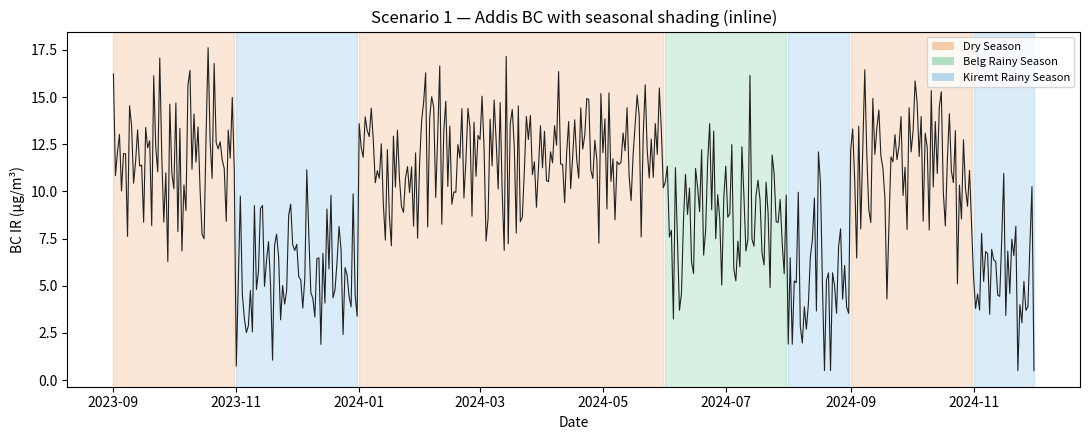
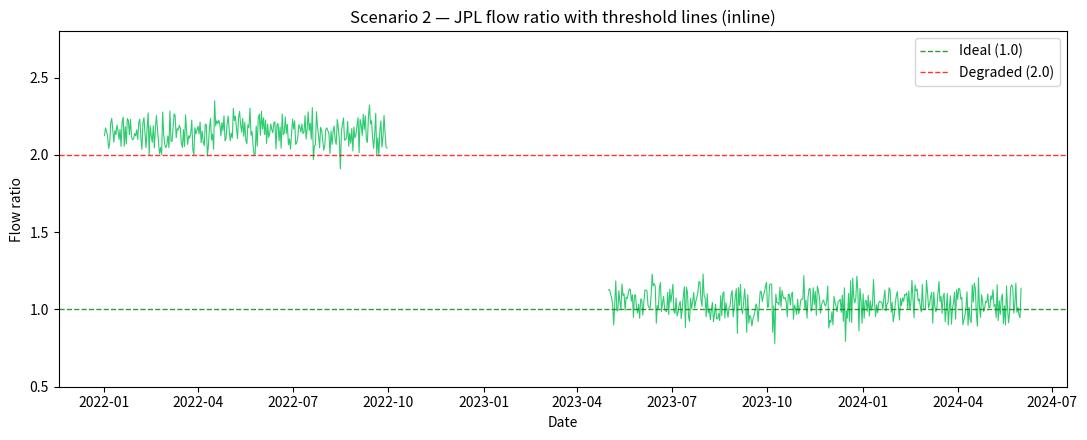
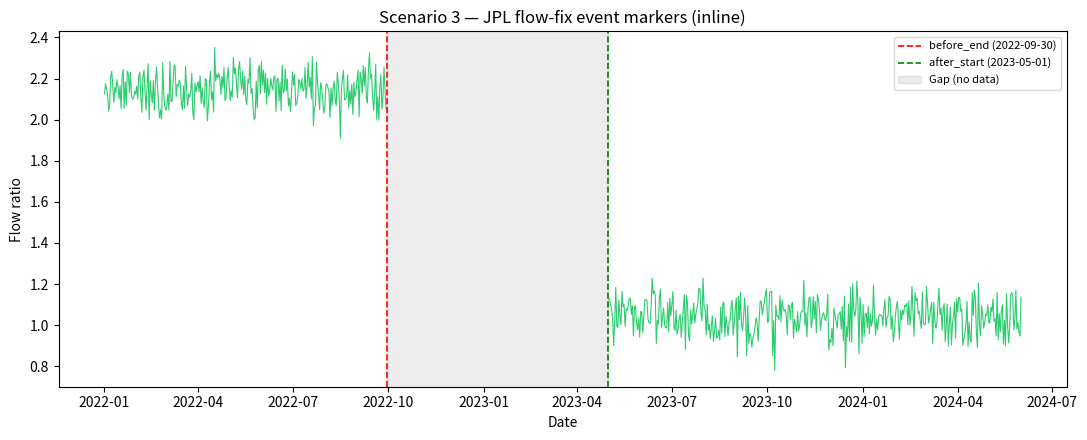
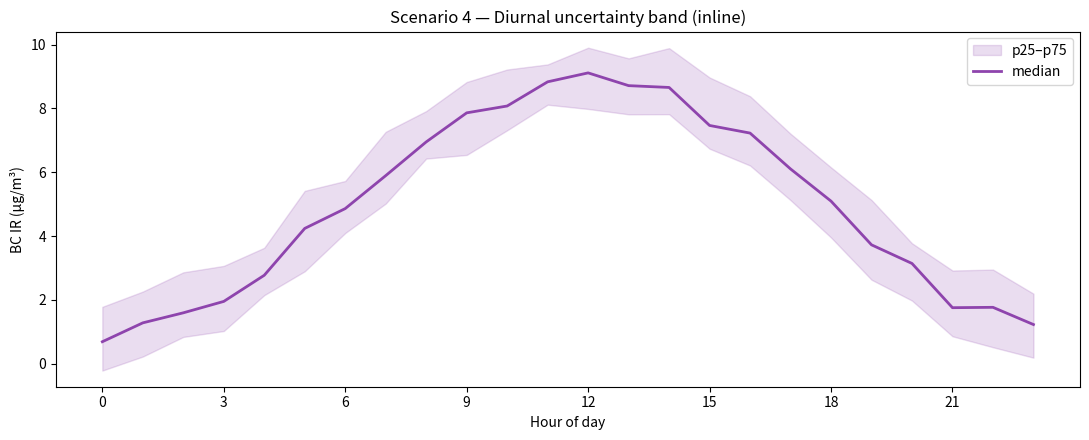
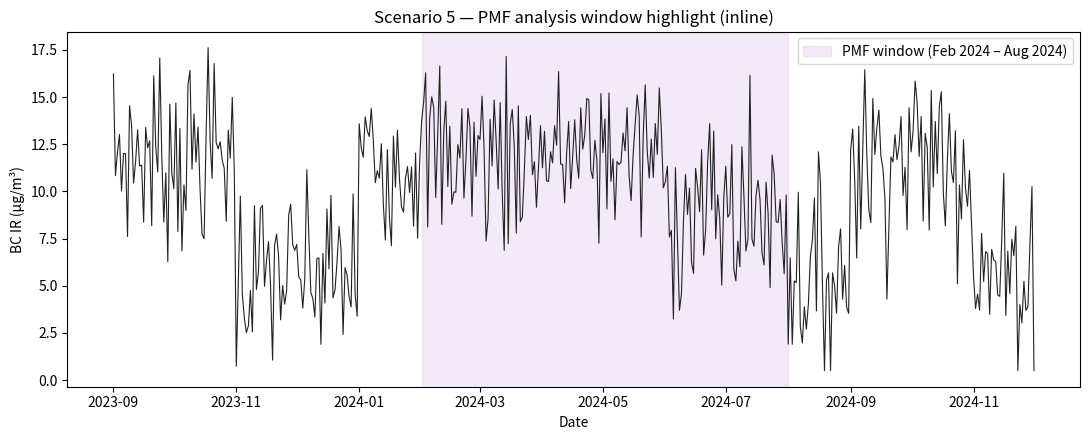
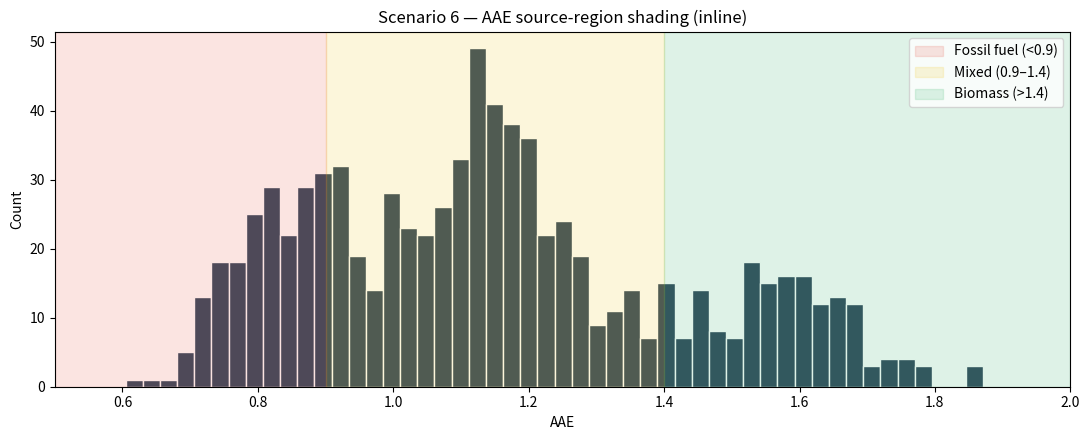
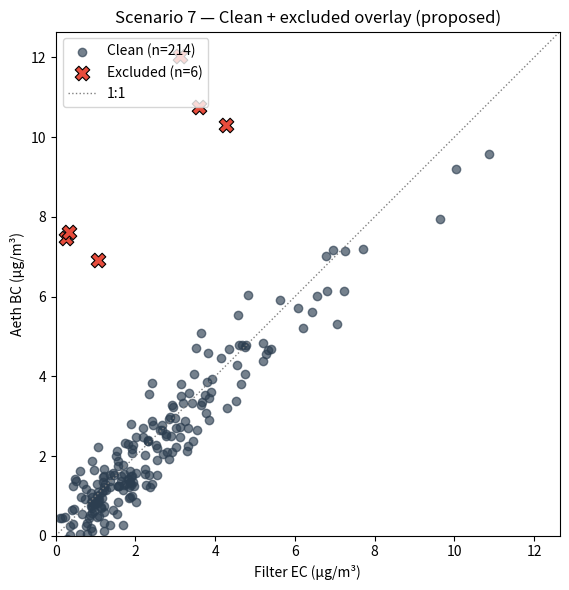
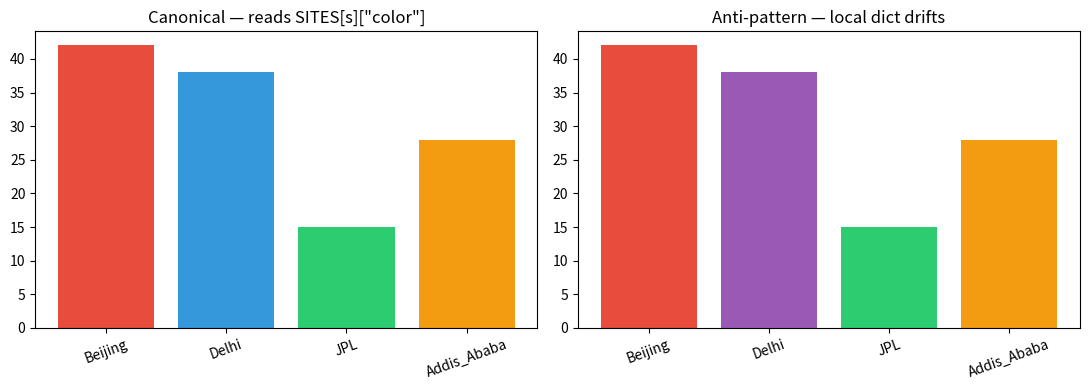

Recreate these plots in Python, in order.
# Standard setup — the same pattern AGENTS.md recommends for real notebooks.
# This notebook lives at repo ROOT, so we point sys.path at the scripts
# package under research/ftir_hips_chem/. Notebooks that live INSIDE
# research/ftir_hips_chem/ should use './scripts' instead.
#
# NOTE: we do NOT call plt.style.use('seaborn-v0_8-darkgrid'). Matching the
# convention in Analysis_Tasks_Jan2025.ipynb, we rely on matplotlib's default
# (white background) so figures are clean and print/publish well.
import sys
from pathlib import Path

sys.path.insert(0, './research/ftir_hips_chem/scripts')

import numpy as np
import pandas as pd
import matplotlib.pyplot as plt
import matplotlib.dates as mdates

# Try to pull from the real module; fall back to synthetic-only if not available
try:
    from config import SITES, FLOW_FIX_PERIODS
    HAVE_CONFIG = True
except Exception as e:
    print(f'config not importable ({e}); scenarios will use hardcoded stand-ins')
    HAVE_CONFIG = False
    SITES = {
        'Beijing':     {'color': '#E74C3C'},
        'Delhi':       {'color': '#3498DB'},
        'JPL':         {'color': '#2ECC71'},
        'Addis_Ababa': {'color': '#F39C12'},
    }
    FLOW_FIX_PERIODS = {
        'JPL': {'before_end': '2022-09-30', 'after_start': '2023-05-01',
                'has_before_data': True}
    }

# Keep only non-style rcParams — size & font are fine to standardize
plt.rcParams['figure.figsize'] = (11, 4.5)
plt.rcParams['font.size'] = 10

np.random.seed(7)

# Shared synthetic data — 15 months of Addis daily BC and JPL daily flow ratio
dates_addis = pd.date_range('2023-09-01', '2024-12-01', freq='D')
month = dates_addis.month

# Seasonal mean: dry higher, Kiremt lower (rainy washout)
seasonal_mean = np.where(np.isin(month, [6, 7]), 9.0,
                 np.where(np.isin(month, [8, 11, 12]), 5.5, 12.0))
bc_addis = seasonal_mean + np.random.normal(0, 2.5, len(dates_addis))
bc_addis = np.clip(bc_addis, 0.5, None)
df_addis = pd.DataFrame({'bc_ir': bc_addis}, index=dates_addis)

# JPL flow ratio: drops from ~2.2 to ~1.0 across a flow-fix gap
dates_jpl = pd.date_range('2022-01-01', '2024-06-01', freq='D')
flow = np.where(dates_jpl < pd.Timestamp('2022-10-01'), 2.15,
         np.where(dates_jpl < pd.Timestamp('2023-05-01'), np.nan, 1.04))
flow = flow + np.random.normal(0, 0.08, len(dates_jpl))
df_jpl = pd.DataFrame({'flow_ratio': flow}, index=dates_jpl)

# Matched filter/aeth scatter with a few outliers
n = 220
ec = np.random.gamma(2.0, 1.3, n)
aeth_bc = 0.92 * ec + np.random.normal(0, 0.6, n)
is_excluded = np.zeros(n, dtype=bool)
# Plant a couple of contamination-like outliers
idx = np.random.choice(n, size=6, replace=False)
aeth_bc[idx] += np.random.uniform(6, 11, 6)
is_excluded[idx] = True
df_scatter = pd.DataFrame({'ec': ec, 'aeth_bc': aeth_bc, 'is_excluded': is_excluded})

print(f'df_addis: {df_addis.shape}, df_jpl: {df_jpl.shape}, df_scatter: {df_scatter.shape}')

# INLINE PATTERN being repeated across notebooks ----
SEASON_COLORS = {
    'Dry Season':         '#E67E22',
    'Belg Rainy Season':  '#27AE60',
    'Kiremt Rainy Season':'#3498DB',
}
# NOTE: these month lists are SCRAMBLED on purpose - they reproduce a real bug
# found in the notebooks. The correct calendar is config.ETHIOPIA_SEASONS
# (Dry Oct-Feb, Belg Mar-May, Kiremt Jun-Sep). Do not copy this dict.
SEASON_MONTHS = {
    'Dry Season':         [1, 2, 3, 4, 5, 9, 10],
    'Belg Rainy Season':  [6, 7],
    'Kiremt Rainy Season':[8, 11, 12],
}

def _season_of(m):
    for name, months in SEASON_MONTHS.items():
        if m in months:
            return name

fig, ax = plt.subplots()
ax.plot(df_addis.index, df_addis['bc_ir'], color='#222', lw=0.8)

# Each notebook currently reimplements this loop
season_series = pd.Series(df_addis.index.month, index=df_addis.index).map(_season_of)
runs = (season_series != season_series.shift()).cumsum()
for _, grp in season_series.groupby(runs):
    ax.axvspan(grp.index[0], grp.index[-1], color=SEASON_COLORS[grp.iloc[0]], alpha=0.18, zorder=0)

# Hand-rolled legend (also inline in every notebook)
from matplotlib.patches import Patch
handles = [Patch(facecolor=c, alpha=0.35, label=n) for n, c in SEASON_COLORS.items()]
ax.legend(handles=handles, loc='upper right', fontsize=8)

ax.set(title='Scenario 1 — Addis BC with seasonal shading (inline)',
       xlabel='Date', ylabel='BC IR (µg/m³)')
plt.tight_layout(); plt.show()

fig, ax = plt.subplots()
ax.plot(df_jpl.index, df_jpl['flow_ratio'], color=SITES['JPL']['color'], lw=0.8)

# Hardcoded thresholds — currently live inside plotting.timeseries.flow_ratio too
ax.axhline(1.0, color='green', ls='--', lw=1, alpha=0.8, label='Ideal (1.0)')
ax.axhline(2.0, color='red',   ls='--', lw=1, alpha=0.8, label='Degraded (2.0)')

ax.set(title='Scenario 2 — JPL flow ratio with threshold lines (inline)',
       xlabel='Date', ylabel='Flow ratio', ylim=(0.5, 2.8))
ax.legend(loc='upper right')
plt.tight_layout(); plt.show()

fig, ax = plt.subplots()
ax.plot(df_jpl.index, df_jpl['flow_ratio'], color=SITES['JPL']['color'], lw=0.8)

# Inline pattern: pull two dates from config, draw two vlines, shade the gap
ff = FLOW_FIX_PERIODS['JPL']
bef = pd.to_datetime(ff['before_end'])
aft = pd.to_datetime(ff['after_start'])
ax.axvline(bef, color='red',   ls='--', lw=1.2, label=f"before_end ({bef:%Y-%m-%d})")
ax.axvline(aft, color='green', ls='--', lw=1.2, label=f"after_start ({aft:%Y-%m-%d})")
ax.axvspan(bef, aft, color='gray', alpha=0.15, label='Gap (no data)')

ax.set(title='Scenario 3 — JPL flow-fix event markers (inline)',
       xlabel='Date', ylabel='Flow ratio')
ax.legend(loc='upper right', fontsize=8)
plt.tight_layout(); plt.show()

# Diurnal rollup — percentile band around the median
hours = np.arange(24)
# Fake a diurnal cycle + daily replicates for quantiles
daily = np.array([5 + 4*np.sin((h - 6) * np.pi / 12) + np.random.normal(0, 1.5, 90) for h in hours]).T
q25 = np.percentile(daily, 25, axis=0)
q50 = np.percentile(daily, 50, axis=0)
q75 = np.percentile(daily, 75, axis=0)

fig, ax = plt.subplots()
ax.fill_between(hours, q25, q75, color='#8E44AD', alpha=0.18, label='p25–p75')
ax.plot(hours, q50, color='#8E44AD', lw=2, label='median')
ax.set(title='Scenario 4 — Diurnal uncertainty band (inline)',
       xlabel='Hour of day', ylabel='BC IR (µg/m³)', xticks=range(0, 24, 3))
ax.legend()
plt.tight_layout(); plt.show()

pmf_min = pd.Timestamp('2024-02-01')
pmf_max = pd.Timestamp('2024-08-01')

fig, ax = plt.subplots()
ax.plot(df_addis.index, df_addis['bc_ir'], color='#222', lw=0.8)
ax.axvspan(pmf_min, pmf_max, color='#9B59B6', alpha=0.12, label=f'PMF window ({pmf_min:%b %Y} – {pmf_max:%b %Y})')
ax.set(title='Scenario 5 — PMF analysis window highlight (inline)',
       xlabel='Date', ylabel='BC IR (µg/m³)')
ax.legend()
plt.tight_layout(); plt.show()

aae = np.concatenate([
    np.random.normal(0.85, 0.08, 250),   # fossil-fuel-dominated
    np.random.normal(1.15, 0.10, 400),   # mixed
    np.random.normal(1.55, 0.12, 180),   # biomass-dominated
])

fig, ax = plt.subplots()
ax.hist(aae, bins=50, color='#34495E', edgecolor='white')

# Inline region bands
ax.axvspan(0.5, 0.9, color='#E74C3C', alpha=0.15, label='Fossil fuel (<0.9)')
ax.axvspan(0.9, 1.4, color='#F1C40F', alpha=0.15, label='Mixed (0.9–1.4)')
ax.axvspan(1.4, 2.0, color='#27AE60', alpha=0.15, label='Biomass (>1.4)')

ax.set(title='Scenario 6 — AAE source-region shading (inline)',
       xlabel='AAE', ylabel='Count', xlim=(0.5, 2.0))
ax.legend()
plt.tight_layout(); plt.show()

clean = df_scatter[~df_scatter['is_excluded']]
excl  = df_scatter[ df_scatter['is_excluded']]

fig, ax = plt.subplots(figsize=(6, 6))
ax.scatter(clean['ec'], clean['aeth_bc'], s=36, color='#2C3E50', alpha=0.65, label=f'Clean (n={len(clean)})')
ax.scatter(excl['ec'],  excl['aeth_bc'],  s=110, color='#E74C3C', marker='X', edgecolor='black', lw=0.8, label=f'Excluded (n={len(excl)})')

# 1:1 reference
lim = max(df_scatter['ec'].max(), df_scatter['aeth_bc'].max()) * 1.05
ax.plot([0, lim], [0, lim], color='gray', ls=':', lw=1, label='1:1')

ax.set(title='Scenario 7 — Clean + excluded overlay (proposed)',
       xlabel='Filter EC (µg/m³)', ylabel='Aeth BC (µg/m³)',
       xlim=(0, lim), ylim=(0, lim))
ax.set_aspect('equal')
ax.legend(loc='upper left')
plt.tight_layout(); plt.show()

sites = ['Beijing', 'Delhi', 'JPL', 'Addis_Ababa']
vals  = [42, 38, 15, 28]

fig, axes = plt.subplots(1, 2, figsize=(11, 4))

# LEFT: canonical (read from SITES)
axes[0].bar(sites, vals, color=[SITES[s]['color'] for s in sites])
axes[0].set_title('Canonical — reads SITES[s]["color"]')
axes[0].tick_params(axis='x', labelrotation=20)

# RIGHT: anti-pattern — local redefinition that drifts
local_colors = {'Beijing': '#E74C3C', 'Delhi': '#9B59B6',  # <-- wrong purple, should be blue
                'JPL': '#2ECC71', 'Addis_Ababa': '#F39C12'}
axes[1].bar(sites, vals, color=[local_colors[s] for s in sites])
axes[1].set_title('Anti-pattern — local dict drifts')
axes[1].tick_params(axis='x', labelrotation=20)

plt.tight_layout(); plt.show()
